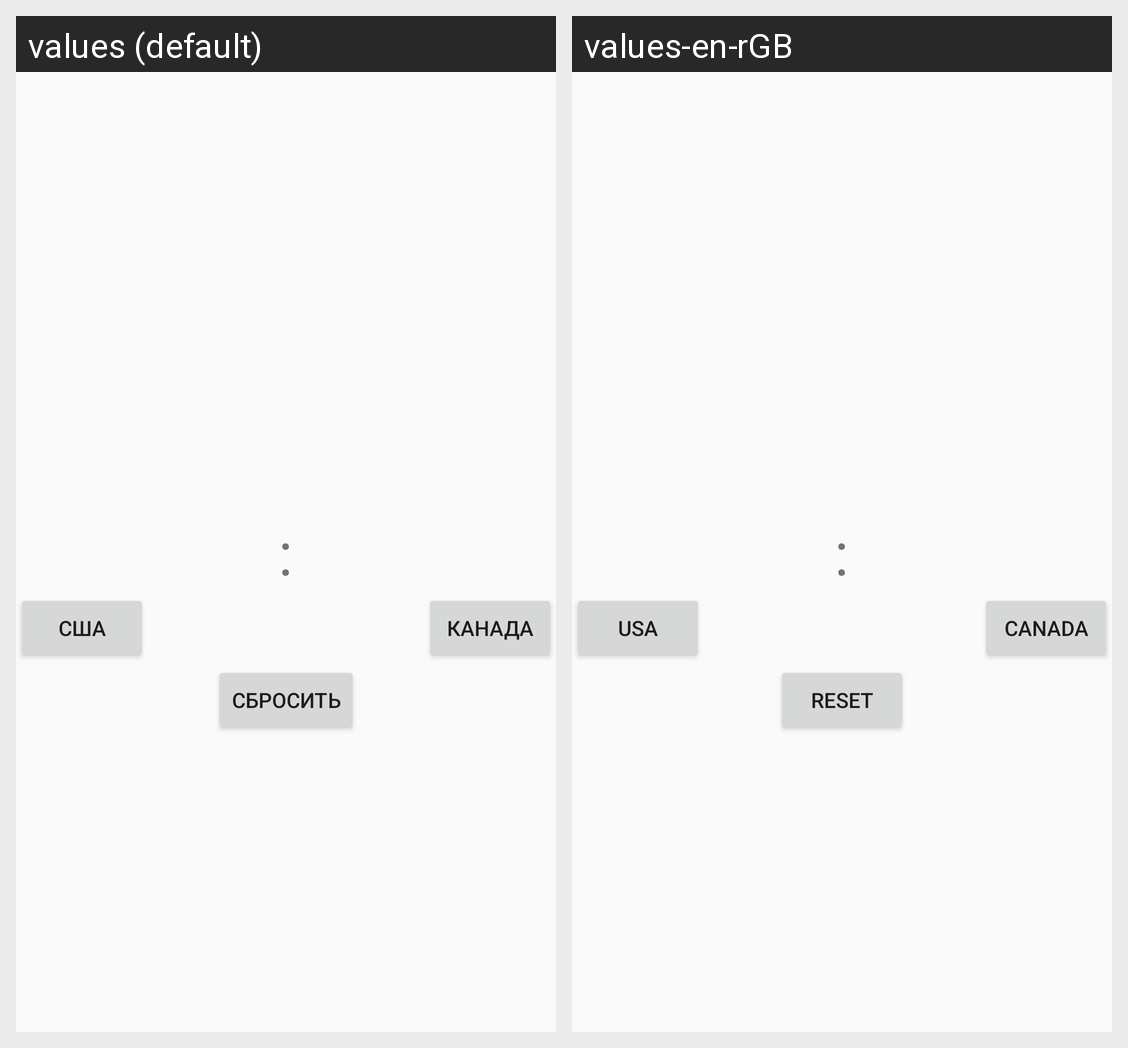

The Android screen above is rendered under two locales of the same app. Produce the string resources it draws, with the default and per-locale values.
Android screen res/layout/activity_main.xml rendered under 2 locales, left to right: values (default), values-en-rGB. Device: Nexus 5 (rendered at 1080×1920; each locale shown at half size, 540×960, under a caption strip naming it); theme Theme.Scoreboard.
Strings drawn on this screen, with the default value and each locale's value (text and hints the layout hard-codes, and strings that could not be matched under every locale, appear in the picture but are not listed):

countryUSA
  values: США
  values-en-rGB: USA

countryCanada
  values: Канада
  values-en-rGB: Canada

reset
  values: Сбросить
  values-en-rGB: Reset
